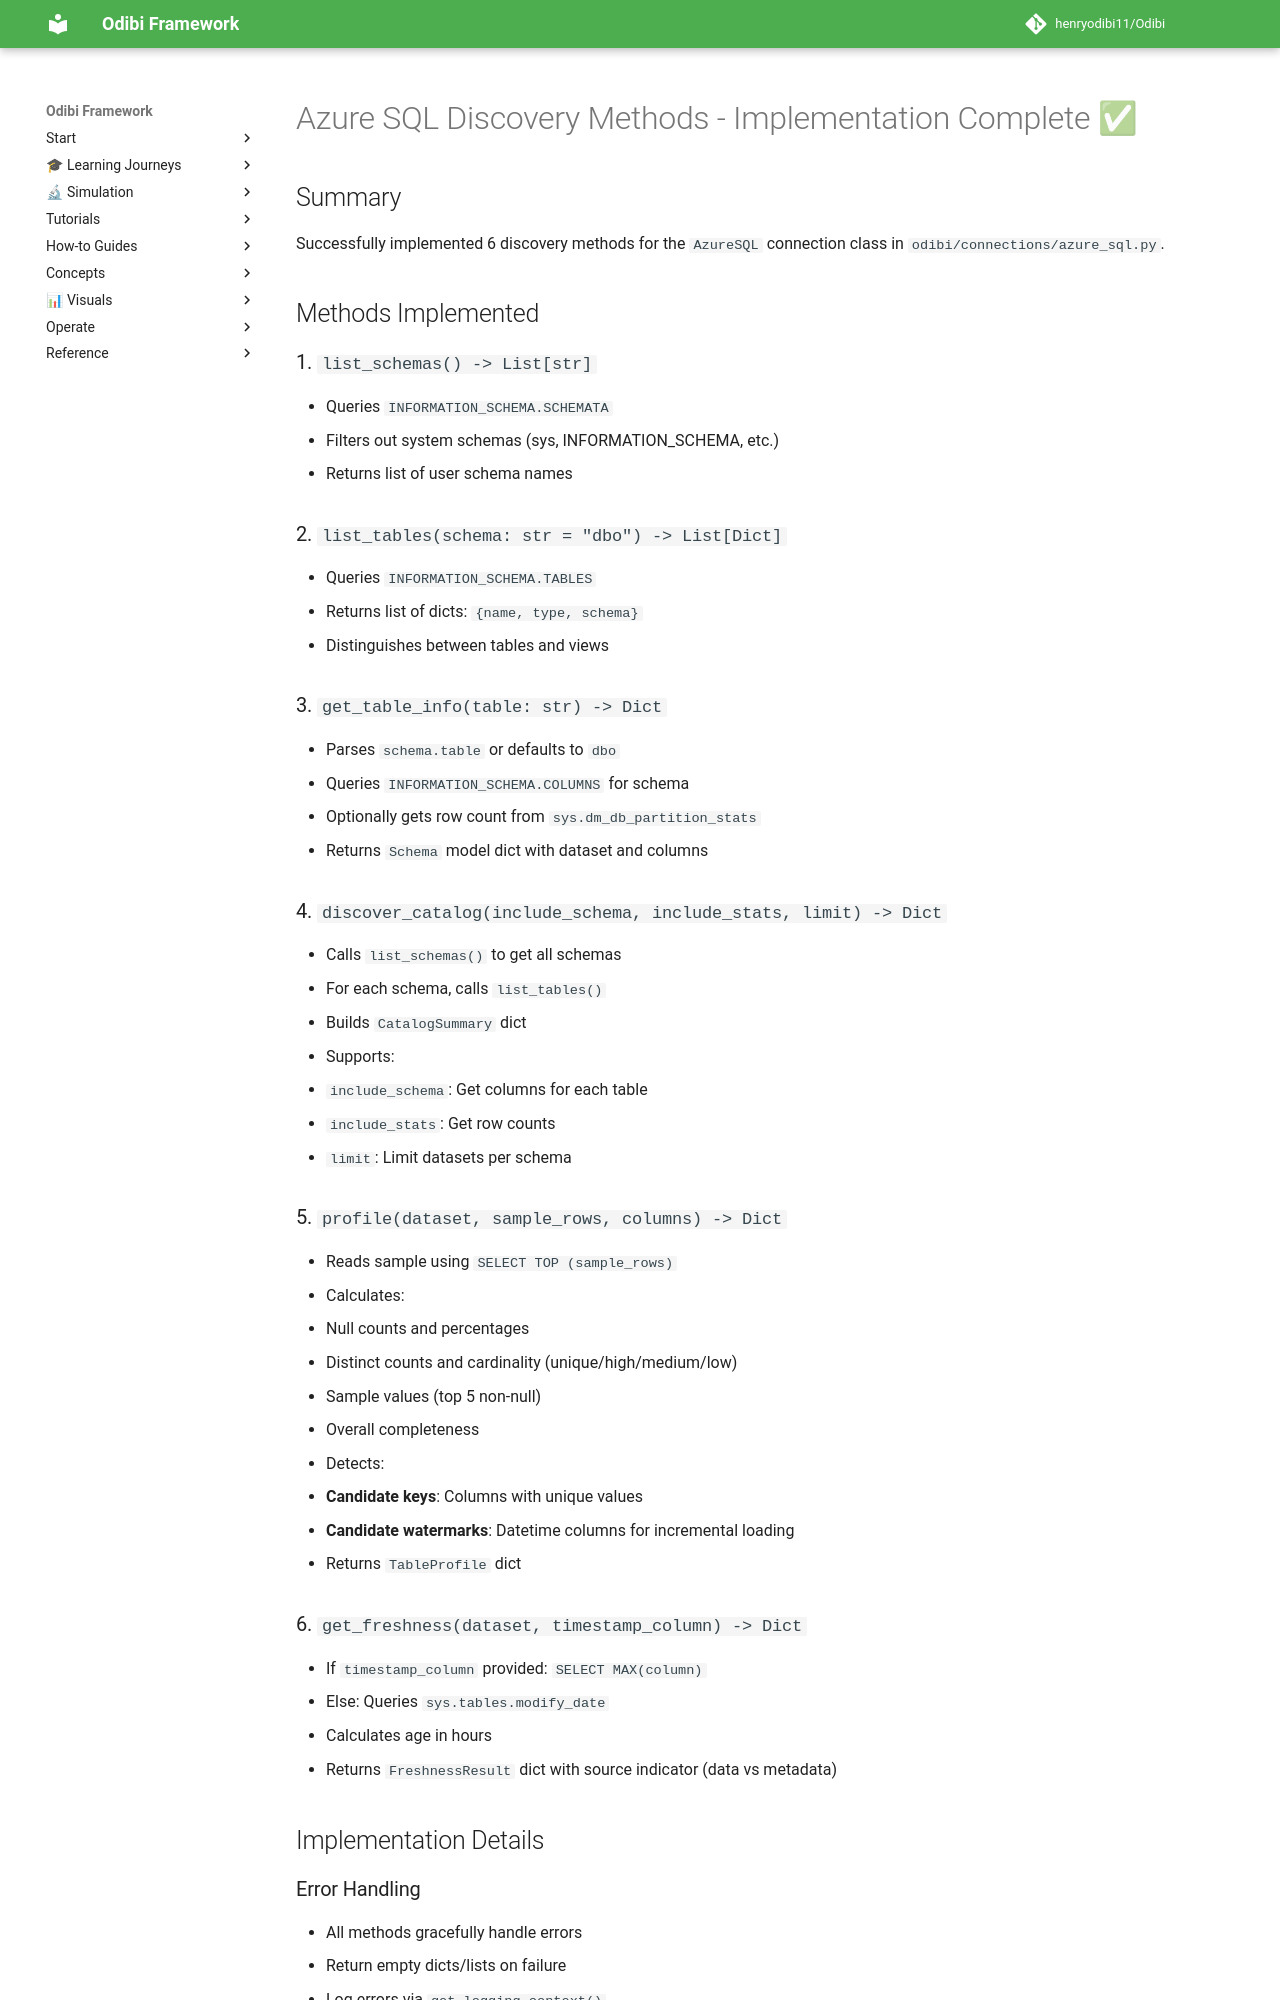

repository: henryodibi11/Odibi · page: implementation/AZURE_SQL_DISCOVERY_COMPLETE/index.html · generator: mkdocs

# Azure SQL Discovery Methods - Implementation Complete ✅

## Summary

Successfully implemented 6 discovery methods for the `AzureSQL` connection class in `odibi/connections/azure_sql.py`.

## Methods Implemented

### 1. `list_schemas() -> List[str]`
- Queries `INFORMATION_SCHEMA.SCHEMATA`
- Filters out system schemas (sys, INFORMATION_SCHEMA, etc.)
- Returns list of user schema names

### 2. `list_tables(schema: str = "dbo") -> List[Dict]`
- Queries `INFORMATION_SCHEMA.TABLES`
- Returns list of dicts: `{name, type, schema}`
- Distinguishes between tables and views

### 3. `get_table_info(table: str) -> Dict`
- Parses `schema.table` or defaults to `dbo`
- Queries `INFORMATION_SCHEMA.COLUMNS` for schema
- Optionally gets row count from `sys.dm_db_partition_stats`
- Returns `Schema` model dict with dataset and columns

### 4. `discover_catalog(include_schema, include_stats, limit) -> Dict`
- Calls `list_schemas()` to get all schemas
- For each schema, calls `list_tables()`
- Builds `CatalogSummary` dict
- Supports:
  - `include_schema`: Get columns for each table
  - `include_stats`: Get row counts
  - `limit`: Limit datasets per schema

### 5. `profile(dataset, sample_rows, columns) -> Dict`
- Reads sample using `SELECT TOP (sample_rows)`
- Calculates:
  - Null counts and percentages
  - Distinct counts and cardinality (unique/high/medium/low)
  - Sample values (top 5 non-null)
  - Overall completeness
- Detects:
  - **Candidate keys**: Columns with unique values
  - **Candidate watermarks**: Datetime columns for incremental loading
- Returns `TableProfile` dict

### 6. `get_freshness(dataset, timestamp_column) -> Dict`
- If `timestamp_column` provided: `SELECT MAX(column)`
- Else: Queries `sys.tables.modify_date`
- Calculates age in hours
- Returns `FreshnessResult` dict with source indicator (data vs metadata)

## Implementation Details

### Error Handling
- All methods gracefully handle errors
- Return empty dicts/lists on failure
- Log errors via `get_logging_context()`
- Optional operations (row counts) wrapped in try/except

### SQL Queries
- Use parameterized queries to prevent SQL injection
- Leverage `self.read_sql()` for SELECT queries
- Use `INFORMATION_SCHEMA` for portability
- Use `sys.tables` and `sys.partitions` for row counts

### Return Types
- Import from `odibi.discovery.types`
- Use Pydantic models: `DatasetRef`, `Column`, `Schema`, `TableProfile`, `CatalogSummary`, `FreshnessResult`
- Return dicts via `model.model_dump()`
